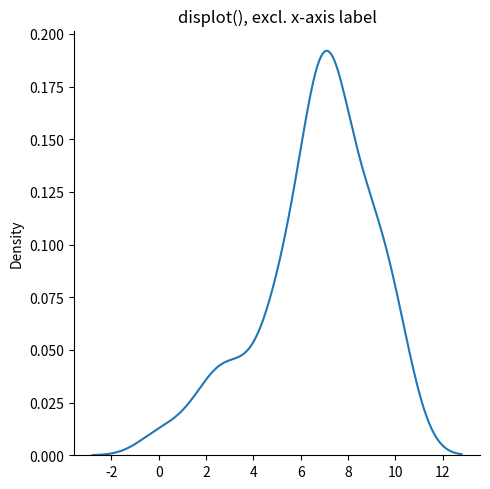
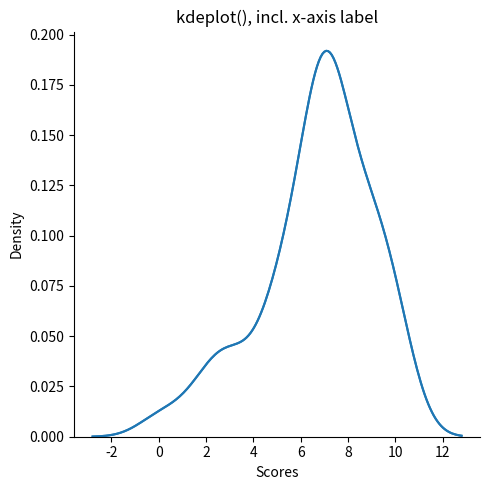
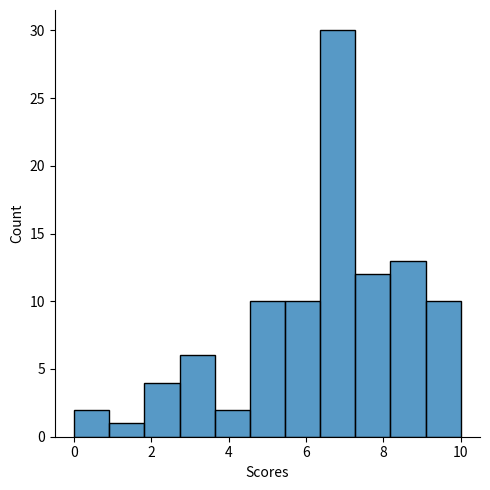
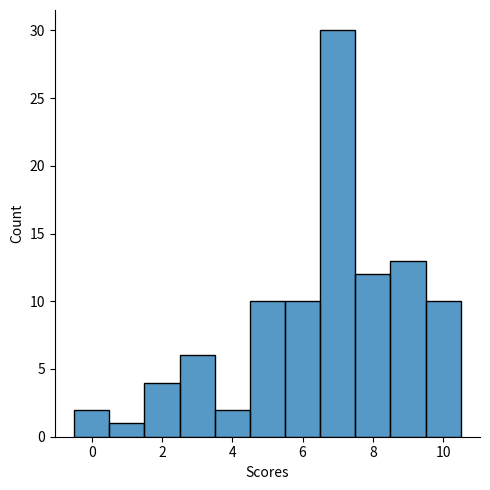
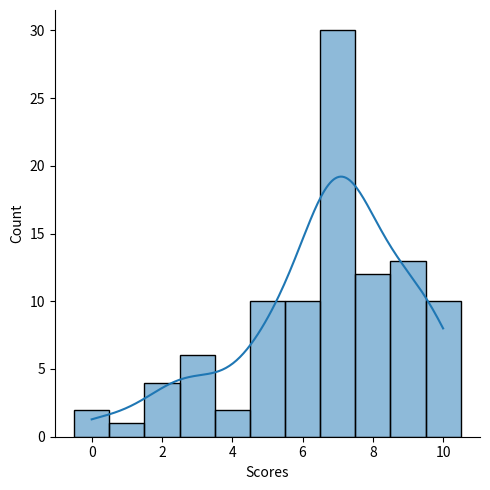
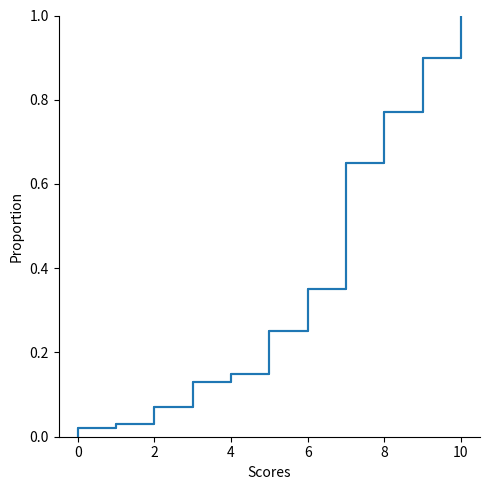

Reproduce these figures in Python, in order.
#######################
# Module 4B - Seaborn #
#######################

import numpy as np
import pandas as pd
import matplotlib.pyplot as plt
import seaborn as sns


# DISTRIBUTION PLOTS
# ==================

# slide 12 - KDE plot
# scores is a numpy array
scores = np.random.choice([0, 1, 2, 3, 4, 5, 6, 7, 8, 9, 10],
                          size=100,
                          p=[0.01, 0.02, 0.03, 0.04, 0.05,
                          0.12, 0.15, 0.25, 0.13, 0.12, 0.08])
print(scores)
print(type(scores)) # <class 'numpy.ndarray'>

sns.displot(data=scores, kind='kde')
plt.title("displot(), excl. x-axis label")
plt.tight_layout()
plt.show()
#plt.savefig('distribution_plot.py')
# Note: when displot() is based on an array, it does not include the x-axis label
# and the y-axis label is (the default) "Density"

# slide 13
scores_series = pd.Series(scores, name='Scores')
sns.displot(data=scores_series, kind='kde')
plt.title("displot(), incl. x-axis label")
plt.tight_layout()
plt.show()
# Note: when displot() is based on a Series, it does include the x-axis label, as the name of the Series
# and the y-axis label is (the default) "Density"

sns.kdeplot(data=scores_series)
plt.title("kdeplot(), incl. x-axis label")
plt.tight_layout()
plt.show()

# slide 14 - Histogram
sns.displot(data=scores_series, kind='hist')
#OR ('hist' is default value for kind kwarg)
#sns.displot(data=scores_series)
#OR (using equivalent axes-level plot)
#sns.histplot(data=scores_series)
plt.tight_layout()
plt.show()
# Note that ticks on teh x-axis are not correctly placed
# To place them in teh middle of the bars, use the discrete=True kwarg
sns.displot(data=scores_series, kind='hist', discrete=True)
#OR ('hist' is default value for kind kwarg)
#sns.displot(data=scores_series)
#OR (using equivalent axes-level plot)
#sns.histplot(data=scores_series)
plt.tight_layout()
plt.show()

# slide 15
# To display both kde and histogram, set the kde key word argument to True (kind='hist' by default):
sns.displot(data=scores_series, kde=True, discrete=True)
plt.tight_layout()
plt.show()

# slide 16 - ECDF plot
# using figure-level function displot()
sns.displot(data=scores_series, kind='ecdf')
plt.tight_layout()
plt.show()
# using axes-level function ecdflot()
sns.ecdfplot(data=scores_series)
plt.tight_layout()
plt.show()



